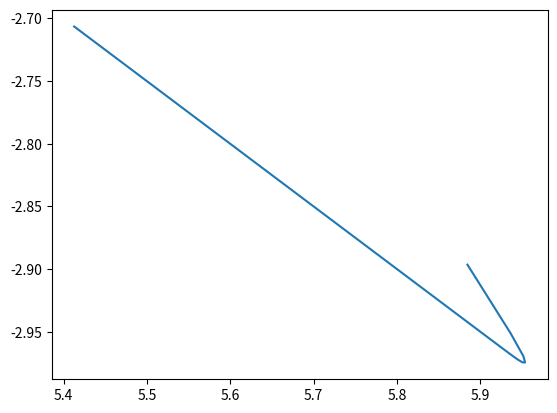

Write Python code to recreate this figure.
from typing import Any, List
import numpy as np
import numpy.typing as npt
import matplotlib.pyplot as plt
import time

def f(t: npt.ArrayLike, x: npt.ArrayLike)->npt.ArrayLike:
    x: npt.ndarray = np.array(x)
    return np.array([998 * x[0] + 1998 * x[1], -999 * x[0] - 1999 * x[1]])

def newtonImlicit(func, y0: npt.ArrayLike, x0: float, stepSize: float, J: npt.ArrayLike, constA: float, vecA: npt.ArrayLike)->npt.ArrayLike:
    matrInv = np.linalg.inv(np.identity(2) - stepSize * J)
    prev = np.array(y0)
    for i in range(10):
        res = prev + vecA + matrInv.dot(y0 - prev + constA * np.array(func(t=x0, x=prev)))
        prev = res
    return res

def expl1(func, y0: npt.ArrayLike, x0: float, stepSize: float)->npt.ArrayLike:
    return y0 + stepSize * func(x0, y0)

def impl1(y0: npt.ArrayLike, x0: float, stepSize: float = 0.001)->npt.ArrayLike:
    J = np.array([[998, 1998], [-999, -1999]])
    return newtonImlicit(func=f,
                        y0=y0,
                        x0=x0,
                        stepSize=stepSize,
                        J=J,
                        constA=stepSize / 2,
                        vecA=stepSize / 2 * f(t=x0, x=y0))

def log_dec(func):
    def wrap(*args, **kwargs):
        begin = time.time()
        a = func(*args, **kwargs)
        end = time.time()
        print(a, "and this shit (", func.__name__, ") took", end - begin, "seconds of your life.")
        return a
    return wrap

# @log_dec
def implicit(y0: npt.ArrayLike, x0: float, constA: float, vecA: npt.ArrayLike):
    J = np.array([[998, 1998], [-999, -1999]])
    return newtonImlicit(func=f, y0=y0, x0=x0, stepSize=h, J=J, constA=constA, vecA=vecA)

h = 0.001
x = [0]
y = [np.array((1, 2))]
for i in range(1, 4):
    x.append(x[-1] + h)
    y.append(np.array(expl1(func=f, y0=y[-1], x0=x[-1], stepSize=h)) )
    # y.append(np.array(3 * np.array([2, -1]) * np.exp(-1 * i * h) - 5 * np.array([1, -1]) * np.exp(-1000 * i * h) ) )

vars = [(y[-1], x[-1], h / 2, h / 2 * f(t=x[-1], x=y[-1])), 
        (y[-1], x[-1], 5 * h / 12, h / 12 * (8 * f(x[-1], y[-1]) - f(x[-2], y[-2])) ),
        (y[-1], x[-1], 9 * h / 25, h / 24 * (19 * f(x[-2], y[-2]) - 5 * f(x[-3], y[-3]) + f(x[-4], y[-4])) ) ]

def Vars(y: List, x: List)->tuple:
    return [(y[-1], x[-1], h / 2, h / 2 * f(t=x[-1], x=y[-1])), 
            (y[-1], x[-1], 5 * h / 12, h / 12 * (8 * f(x[-1], y[-1]) - f(x[-2], y[-2])) ),
            (y[-1], x[-1], 9 * h / 25, h / 24 * (19 * f(x[-2], y[-2]) - 5 * f(x[-3], y[-3]) + f(x[-4], y[-4])) ) ]


def explicit(func, y: npt.ArrayLike, x: npt.ArrayLike, h: float, mod: int)->npt.ArrayLike:
    if(mod == 1):
        return y[-1] + h * func(x[-1], y[-1])
    if(mod == 2):
        return y[-1] + h / 12 * (23 * func(x[-1], y[-1]) - 16 * func(x[-2], y[-2]) + 5 * func(x[-3] , y[-3]))
    if(mod == 3):
        return y[-1] + h / 24 * (55 * f(x[-1], y[-1]) - 59 * f(x[-2], y[-2]) + 37 * f(x[-3], y[-3]) - 9 * f(x[-4], y[-4]))

stepNum = 2
implicit(*vars[stepNum - 1])
print(explicit(f, y, x, h, stepNum))
print("true result:", 3 * np.array([2, -1]) * np.exp(-1 * 4 * h) - 5 * np.array([1, -1]) * np.exp(-1000 * 4 * h))

delta = []
u = []
v = []
uTr = []
vTr = []
for i in range(100):
    y.append(implicit(*Vars(y=y, x=x)[0]))
    x.append(x[-1] + h)
    u.append(y[-1][0])
    v.append(y[-1][1])
    tmp = 3 * np.array([2, -1]) * np.exp(-1 * x[-1]) - 5 * np.array([1, -1]) * np.exp(-1000 * x[-1])
    delta.append(np.abs(y[-1] - tmp))
    uTr.append(tmp[0])
    vTr.append(tmp[1])
# plt.plot(delta, x[4:])
# plt.plot(u, v)
plt.plot(uTr, vTr)
plt.show()